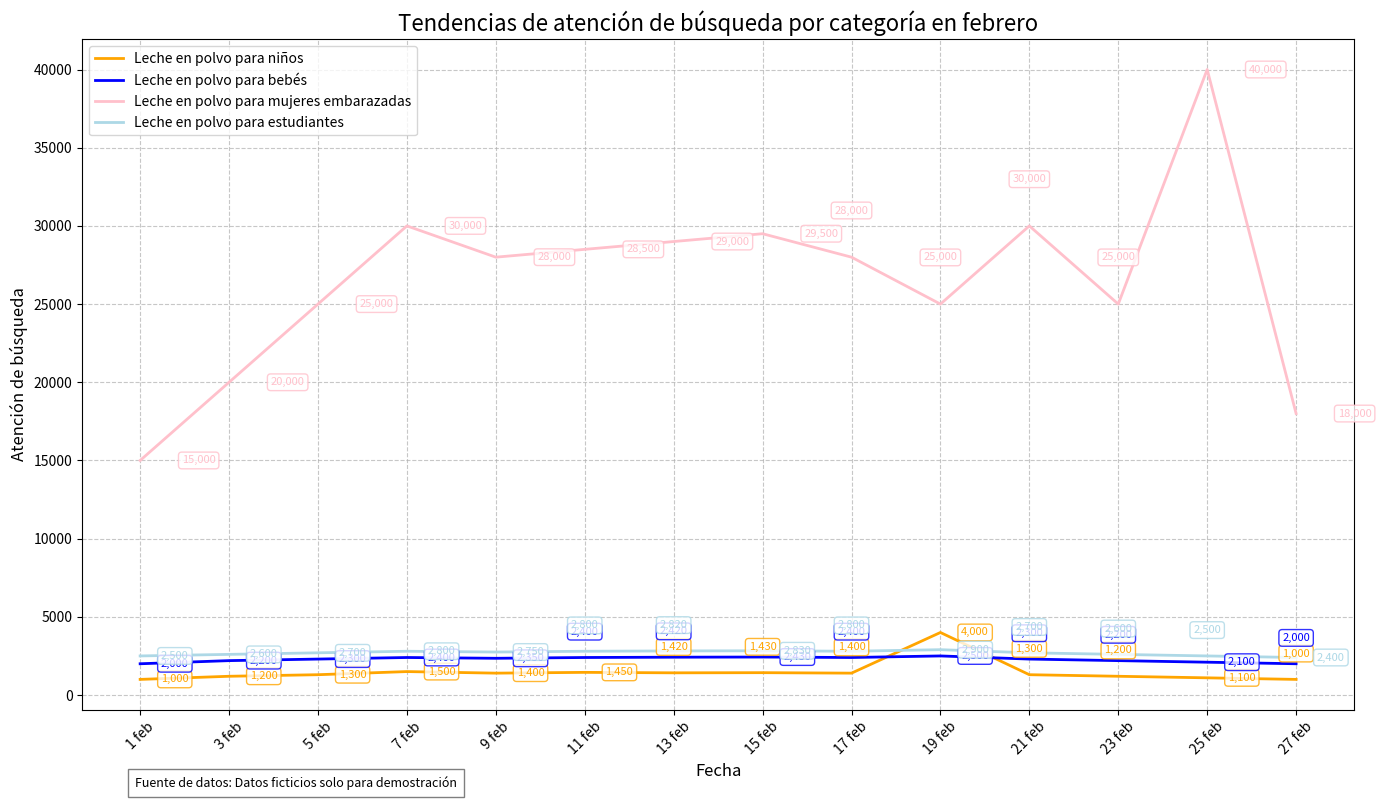

The matplotlib source for this figure:
import matplotlib.pyplot as plt
import numpy as np

# Fechas (eje x, convertidas a números para la representación gráfica, se mostrarán las fechas originales)
dates = np.arange(1, 29, 2)
date_labels = ['1 feb', '3 feb', '5 feb', '7 feb', '9 feb', '11 feb', '13 feb', '15 feb', '17 feb', '19 feb', '21 feb', '23 feb', '25 feb', '27 feb']

# Atención de búsqueda de varios tipos de leche en polvo (eje y)
children_milk = [1000, 1200, 1300, 1500, 1400, 1450, 1420, 1430, 1400, 4000, 1300, 1200, 1100, 1000]
pregnant_milk = [15000, 20000, 25000, 30000, 28000, 28500, 29000, 29500, 28000, 25000, 30000, 25000, 40000, 18000]
infant_milk = [2000, 2200, 2300, 2400, 2350, 2400, 2420, 2430, 2400, 2500, 2300, 2200, 2100, 2000]
student_milk = [2500, 2600, 2700, 2800, 2750, 2800, 2820, 2830, 2800, 2900, 2700, 2600, 2500, 2400]

# Creación de la gráfica
plt.figure(figsize=(14, 8))

# Dibujar gráficas de líneas
children_line, = plt.plot(dates, children_milk, color='orange', label='Leche en polvo para niños', linewidth=2)
infant_line, = plt.plot(dates, infant_milk, color='blue', label='Leche en polvo para bebés', linewidth=2)
pregnant_line, = plt.plot(dates, pregnant_milk, color='pink', label='Leche en polvo para mujeres embarazadas', linewidth=2)
student_line, = plt.plot(dates, student_milk, color='lightblue', label='Leche en polvo para estudiantes', linewidth=2)

# Establecer las marcas y etiquetas del eje x
plt.xticks(dates, date_labels, rotation=45)

# Establecer el título y las etiquetas de los ejes
plt.title('Tendencias de atención de búsqueda por categoría en febrero', fontsize=16)
plt.xlabel('Fecha', fontsize=12)
plt.ylabel('Atención de búsqueda', fontsize=12)

# Añadir líneas de cuadrícula
plt.grid(True, linestyle='--', alpha=0.7)

# Añadir anotaciones inteligentes a los puntos de datos para evitar superposiciones
def add_smart_annotations(x, y, color, label, is_pregnant=False):
    """Añadir anotaciones inteligentes a los puntos de datos para evitar superposiciones"""
    # Recopilar todas las posiciones de las anotaciones colocadas
    placed_annotations = []

    for i, (date, value) in enumerate(zip(x, y)):
        # Formatear el valor con separadores de miles
        value_str = f"{value:,}"

        # Desplazamiento base
        base_offset = 15

        # Establecer un desplazamiento base mayor para la leche en polvo de mujeres embarazadas
        if is_pregnant:
            base_offset = 30

        # Comprobar si se superpone con las anotaciones existentes
        overlaps = True
        attempts = 0
        max_attempts = 8
        offset = base_offset

        while overlaps and attempts < max_attempts:
            # Probar diferentes ángulos y distancias para colocar la anotación
            angle = (attempts % 4) * 90  # 0, 90, 180, 270 grados
            distance = base_offset + (attempts // 4) * 10  # Aumentar la distancia cada dos intentos

            # Calcular el desplazamiento
            if angle == 0:  # Derecha
                xytext = (distance, 0)
                ha = 'left'
                va = 'center'
            elif angle == 90:  # Arriba
                xytext = (0, distance)
                ha = 'center'
                va = 'bottom'
            elif angle == 180:  # Izquierda
                xytext = (-distance, 0)
                ha = 'right'
                va = 'center'
            else:  # Abajo
                xytext = (0, -distance)
                ha = 'center'
                va = 'top'

            # Comprobar la superposición
            overlaps = False
            for (x_annot, y_annot) in placed_annotations:
                # Calcular la distancia
                dist = np.sqrt((date - x_annot)**2 + (value - y_annot)**2)
                # Considerar que hay superposición si la distancia es demasiado corta
                if dist < 30:  # El umbral se puede ajustar
                    overlaps = True
                    break

            if not overlaps:
                # No hay superposición, registrar esta posición
                placed_annotations.append((date + xytext[0]/10, value + xytext[1]/10))
                break

            attempts += 1

        # Si no se puede encontrar una posición sin superposición después de varios intentos, usar la posición predeterminada
        if overlaps:
            xytext = (0, base_offset)
            ha = 'center'
            va = 'bottom'

        # Añadir anotación
        plt.annotate(value_str,
                     (date, value),
                     textcoords="offset points",
                     xytext=xytext,
                     ha=ha,
                     va=va,
                     fontsize=8,
                     color=color,
                     bbox=dict(boxstyle="round,pad=0.3", fc="white", ec=color, alpha=0.8))


# Añadir anotaciones inteligentes para varios tipos de leche en polvo
add_smart_annotations(dates, children_milk, 'orange', 'Leche en polvo para niños')
add_smart_annotations(dates, infant_milk, 'blue', 'Leche en polvo para bebés')
add_smart_annotations(dates, pregnant_milk, 'pink', 'Leche en polvo para mujeres embarazadas', True)
add_smart_annotations(dates, student_milk, 'lightblue', 'Leche en polvo para estudiantes')

# Añadir leyenda
plt.legend(fontsize=10, loc='upper left')

# Añadir descripción de la fuente de datos
plt.figtext(0.1, 0.01, 'Fuente de datos: Datos ficticios solo para demostración', ha="left", fontsize=9, bbox={"facecolor": "white", "alpha": 0.5, "pad": 5})

# Optimizar el diseño
plt.tight_layout()

# Mostrar la gráfica
plt.show()
